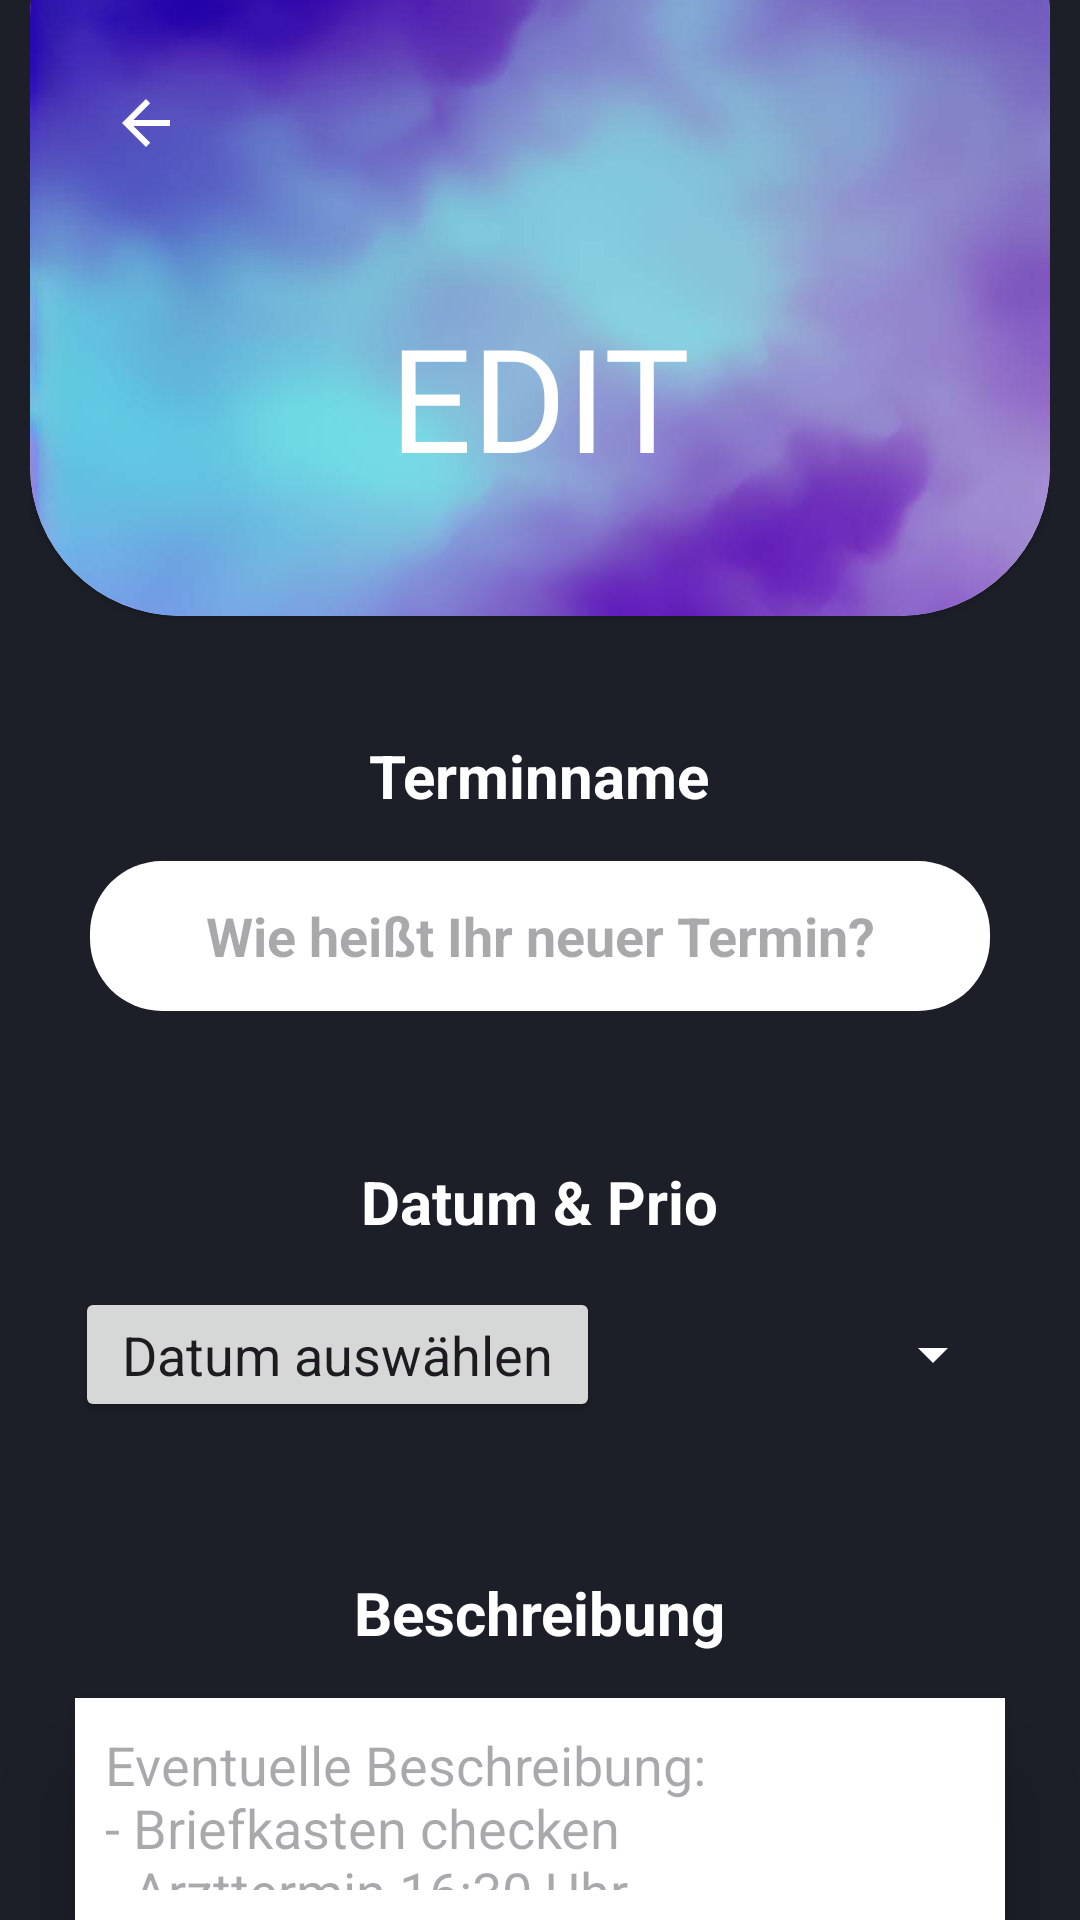

Layout XML and referenced resources for this Android screen:
<!-- AndroidManifest.xml: application theme Theme.WeeklyPlaner -->
<!-- res/layout/activity_termin_details_screen.xml -->
<?xml version="1.0" encoding="utf-8"?>
<RelativeLayout xmlns:android="http://schemas.android.com/apk/res/android"
    xmlns:app="http://schemas.android.com/apk/res-auto"
    xmlns:tools="http://schemas.android.com/tools"
    android:id="@+id/AddActivityLayout"
    android:layout_width="match_parent"
    android:layout_height="match_parent"
    android:background="@color/gray_Termin"
    tools:context=".MainActivity">

    <RelativeLayout
        android:id="@+id/cardViewLayout"
        android:layout_width="match_parent"
        android:layout_height="220dp"
        android:layout_marginLeft="10dp"
        android:layout_marginRight="10dp">

        <androidx.cardview.widget.CardView
            android:layout_width="match_parent"
            android:layout_height="250dp"
            android:layout_marginTop="-45dp"
            android:layout_marginBottom="5dp"
            android:elevation="10dp"
            app:cardCornerRadius="50dp"
            tools:ignore="VisualLintBounds">

            <ImageView
                android:id="@+id/imageView"
                android:layout_width="match_parent"
                android:layout_height="match_parent"
                android:contentDescription="@string/background"
                android:scaleType="centerCrop"
                android:src="@drawable/cloudbackground_purple" />
        </androidx.cardview.widget.CardView>
    </RelativeLayout>

    <ImageButton
        android:id="@+id/backButtonAddActivity"
        android:layout_width="65dp"
        android:layout_height="50dp"
        android:layout_alignParentStart="true"
        android:layout_alignParentTop="true"
        android:layout_marginStart="16dp"
        android:layout_marginTop="16dp"
        android:backgroundTint="#00F8F5F5"
        android:contentDescription="@string/back"
        app:srcCompat="?attr/homeAsUpIndicator"
        app:tint="@color/white" />

    <TextView
        android:id="@+id/textViewEdit"
        android:layout_width="wrap_content"
        android:layout_height="wrap_content"
        android:layout_centerHorizontal="true"
        android:layout_marginTop="100dp"
        android:layout_marginEnd="100dp"
        android:fontFamily="@font/gothammedium1"
        android:text="@string/edit"
        android:textColor="@color/white"
        android:textSize="48sp"
        tools:ignore="TextContrastCheck" />

    <TextView
        android:id="@+id/textViewTerminName"
        android:layout_width="wrap_content"
        android:layout_height="wrap_content"
        android:layout_below="@id/cardViewLayout"
        android:layout_centerHorizontal="true"
        android:layout_marginTop="25dp"
        android:text="@string/terminname"
        android:textColor="@color/white"
        android:textSize="20sp"
        android:textStyle="bold"
        app:drawableStartCompat="@drawable/ic_name" />

    <EditText
        android:id="@+id/editTextTerminNameDetailsActivity"
        android:layout_width="300dp"
        android:layout_height="50dp"
        android:layout_below="@id/textViewTerminName"
        android:layout_centerHorizontal="true"
        android:layout_marginTop="15dp"
        android:background="@drawable/rounded_edittext"
        android:gravity="center"
        android:hint="@string/wieLautetDerTerminName"
        android:inputType="text"
        android:padding="5dp"
        android:textAlignment="center"
        android:textStyle="bold"
        tools:ignore="Autofill,TextContrastCheck,TouchTargetSizeCheck" />

    <TextView
        android:id="@+id/textViewWann"
        android:layout_width="wrap_content"
        android:layout_height="wrap_content"
        android:layout_below="@+id/editTextTerminNameDetailsActivity"
        android:layout_centerHorizontal="true"
        android:layout_marginStart="32dp"
        android:layout_marginTop="50dp"
        android:text="@string/chooseDate"
        android:textColor="@color/white"
        android:textSize="20sp"
        android:textStyle="bold"
        app:drawableStartCompat="@drawable/ic_calender_white" />

    <Button
        android:id="@+id/buttonDatepickerDetailsActivity"
        style="?android:spinnerItemStyle"
        android:layout_width="175dp"
        android:layout_height="45dp"
        android:layout_below="@+id/textViewWann"
        android:layout_marginStart="25dp"
        android:layout_marginTop="15dp"
        android:onClick="openDatePicker"
        android:text="@string/chooseDatum"
        android:textSize="18sp"
        tools:ignore="TextSizeCheck,TouchTargetSizeCheck" />

    <Spinner
        android:id="@+id/prioListeDetailsActivity"
        android:layout_width="175dp"
        android:layout_height="35dp"
        android:layout_below="@+id/textViewWann"
        android:layout_alignParentEnd="true"
        android:layout_marginTop="20dp"
        android:layout_marginEnd="25dp"
        android:backgroundTint="@color/white"
        tools:ignore="TouchTargetSizeCheck" />

    <TextView
        android:id="@+id/textViewBeschreibung"
        android:layout_width="wrap_content"
        android:layout_height="wrap_content"
        android:layout_below="@id/buttonDatepickerDetailsActivity"
        android:layout_centerHorizontal="true"
        android:layout_marginTop="50dp"
        android:text="@string/beschreibung"
        android:textColor="@color/white"
        android:textSize="20sp"
        android:textStyle="bold"
        app:drawableStartCompat="@drawable/ic_description"
        tools:ignore="RelativeOverlap" />

    <EditText
        android:id="@+id/editTextBeschreibungDetailsActivity"
        android:layout_width="310dp"
        android:layout_height="120dp"
        android:layout_below="@id/textViewBeschreibung"
        android:layout_centerInParent="true"
        android:layout_marginTop="15dp"
        android:background="@color/white"
        android:elevation="20dp"
        android:gravity="start"
        android:hint="@string/possibleBeschreibung"
        android:inputType="text"
        android:padding="10dp"
        tools:ignore="Autofill,TextContrastCheck" />

    <Button
        android:id="@+id/editButton"
        android:layout_width="176dp"
        android:layout_height="58dp"
        android:layout_below="@id/editTextBeschreibungDetailsActivity"
        android:layout_marginStart="25dp"
        android:layout_marginTop="40dp"
        android:text="@string/Edit" />

    <Button
        android:id="@+id/deleteButton"
        android:layout_width="176dp"
        android:layout_height="58dp"
        android:layout_below="@+id/editTextBeschreibungDetailsActivity"
        android:layout_marginStart="210dp"
        android:layout_marginTop="40dp"
        android:text="@string/Delete" />
</RelativeLayout>
<!-- resources referenced by this layout -->
<resources>
  <color name="gray_Termin">#1C1F28</color>
  <color name="white">#FFFFFFFF</color>
  <!-- drawable cloudbackground_purple: png bitmap (drawable, 516013 bytes) -->
  <!-- drawable rounded_edittext (drawable) -->
  <?xml version="1.0" encoding="utf-8"?>
  <shape xmlns:android="http://schemas.android.com/apk/res/android">
      <solid android:color="@color/white" /> 
      <corners android:radius="24dp" /> 
  </shape>
  <string name="Delete">Delete</string>
  <string name="Edit">Edit</string>
  <string name="back">Back</string>
  <string name="background">Background</string>
  <string name="beschreibung">Beschreibung</string>
  <string name="chooseDate">Datum &amp; Prio</string>
  <string name="chooseDatum">Datum auswählen</string>
  <string name="edit">EDIT</string>
  <string name="possibleBeschreibung">Eventuelle Beschreibung:\n- Briefkasten checken \n- Arzttermin 16:30 Uhr\n</string>
  <string name="terminname">Terminname</string>
  <string name="wieLautetDerTerminName">Wie heißt Ihr neuer Termin?</string>
  <style name="Theme.WeeklyPlaner" parent="Base.Theme.WeeklyPlaner" />
  <style name="Base.Theme.WeeklyPlaner" parent="Theme.Material3.DayNight.NoActionBar">
          
          
      </style>
</resources>
